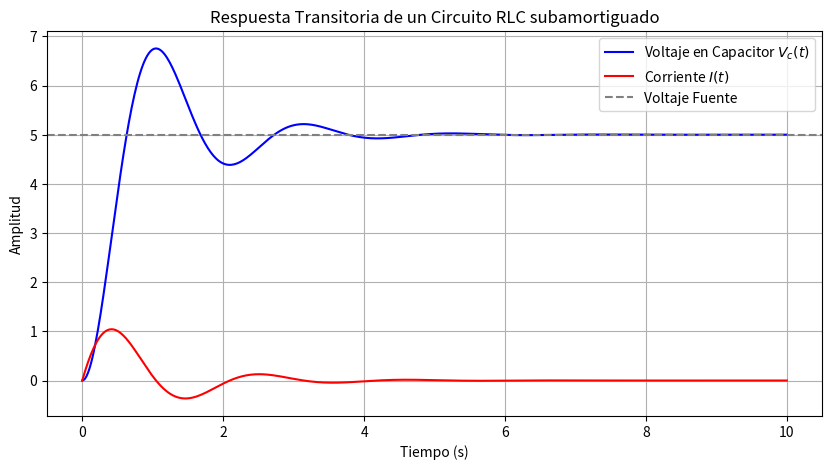

This chart was generated by the following Python code:
%matplotlib inline
import numpy as np
import matplotlib.pyplot as plt
from scipy.integrate import solve_ivp

# Parámetros del circuito
R = 2.0     # Ohms
L = 1.0     # Henrys
C = 0.1     # Farads
V0 = 5.0    # Voltaje del escalón

def rlc_circuit(t, state):
    # state = [Carga q, Corriente i]
    q, i = state
    # L(di/dt) + Ri + q/C = V(t)
    di_dt = (V0 - R*i - q/C) / L
    return [i, di_dt]

t_span = (0, 10)
t_eval = np.linspace(*t_span, 500)
sol = solve_ivp(rlc_circuit, t_span, [0, 0], t_eval=t_eval)

q = sol.y[0]
i = sol.y[1]
v_c = q / C

plt.figure(figsize=(10, 5))
plt.plot(sol.t, v_c, label='Voltaje en Capacitor $V_c(t)$', color='blue')
plt.plot(sol.t, i, label='Corriente $I(t)$', color='red')
plt.title('Respuesta Transitoria de un Circuito RLC subamortiguado')
plt.xlabel('Tiempo (s)')
plt.ylabel('Amplitud')
plt.axhline(V0, color='gray', linestyle='--', label='Voltaje Fuente')
plt.legend()
plt.grid(True)
plt.show()
